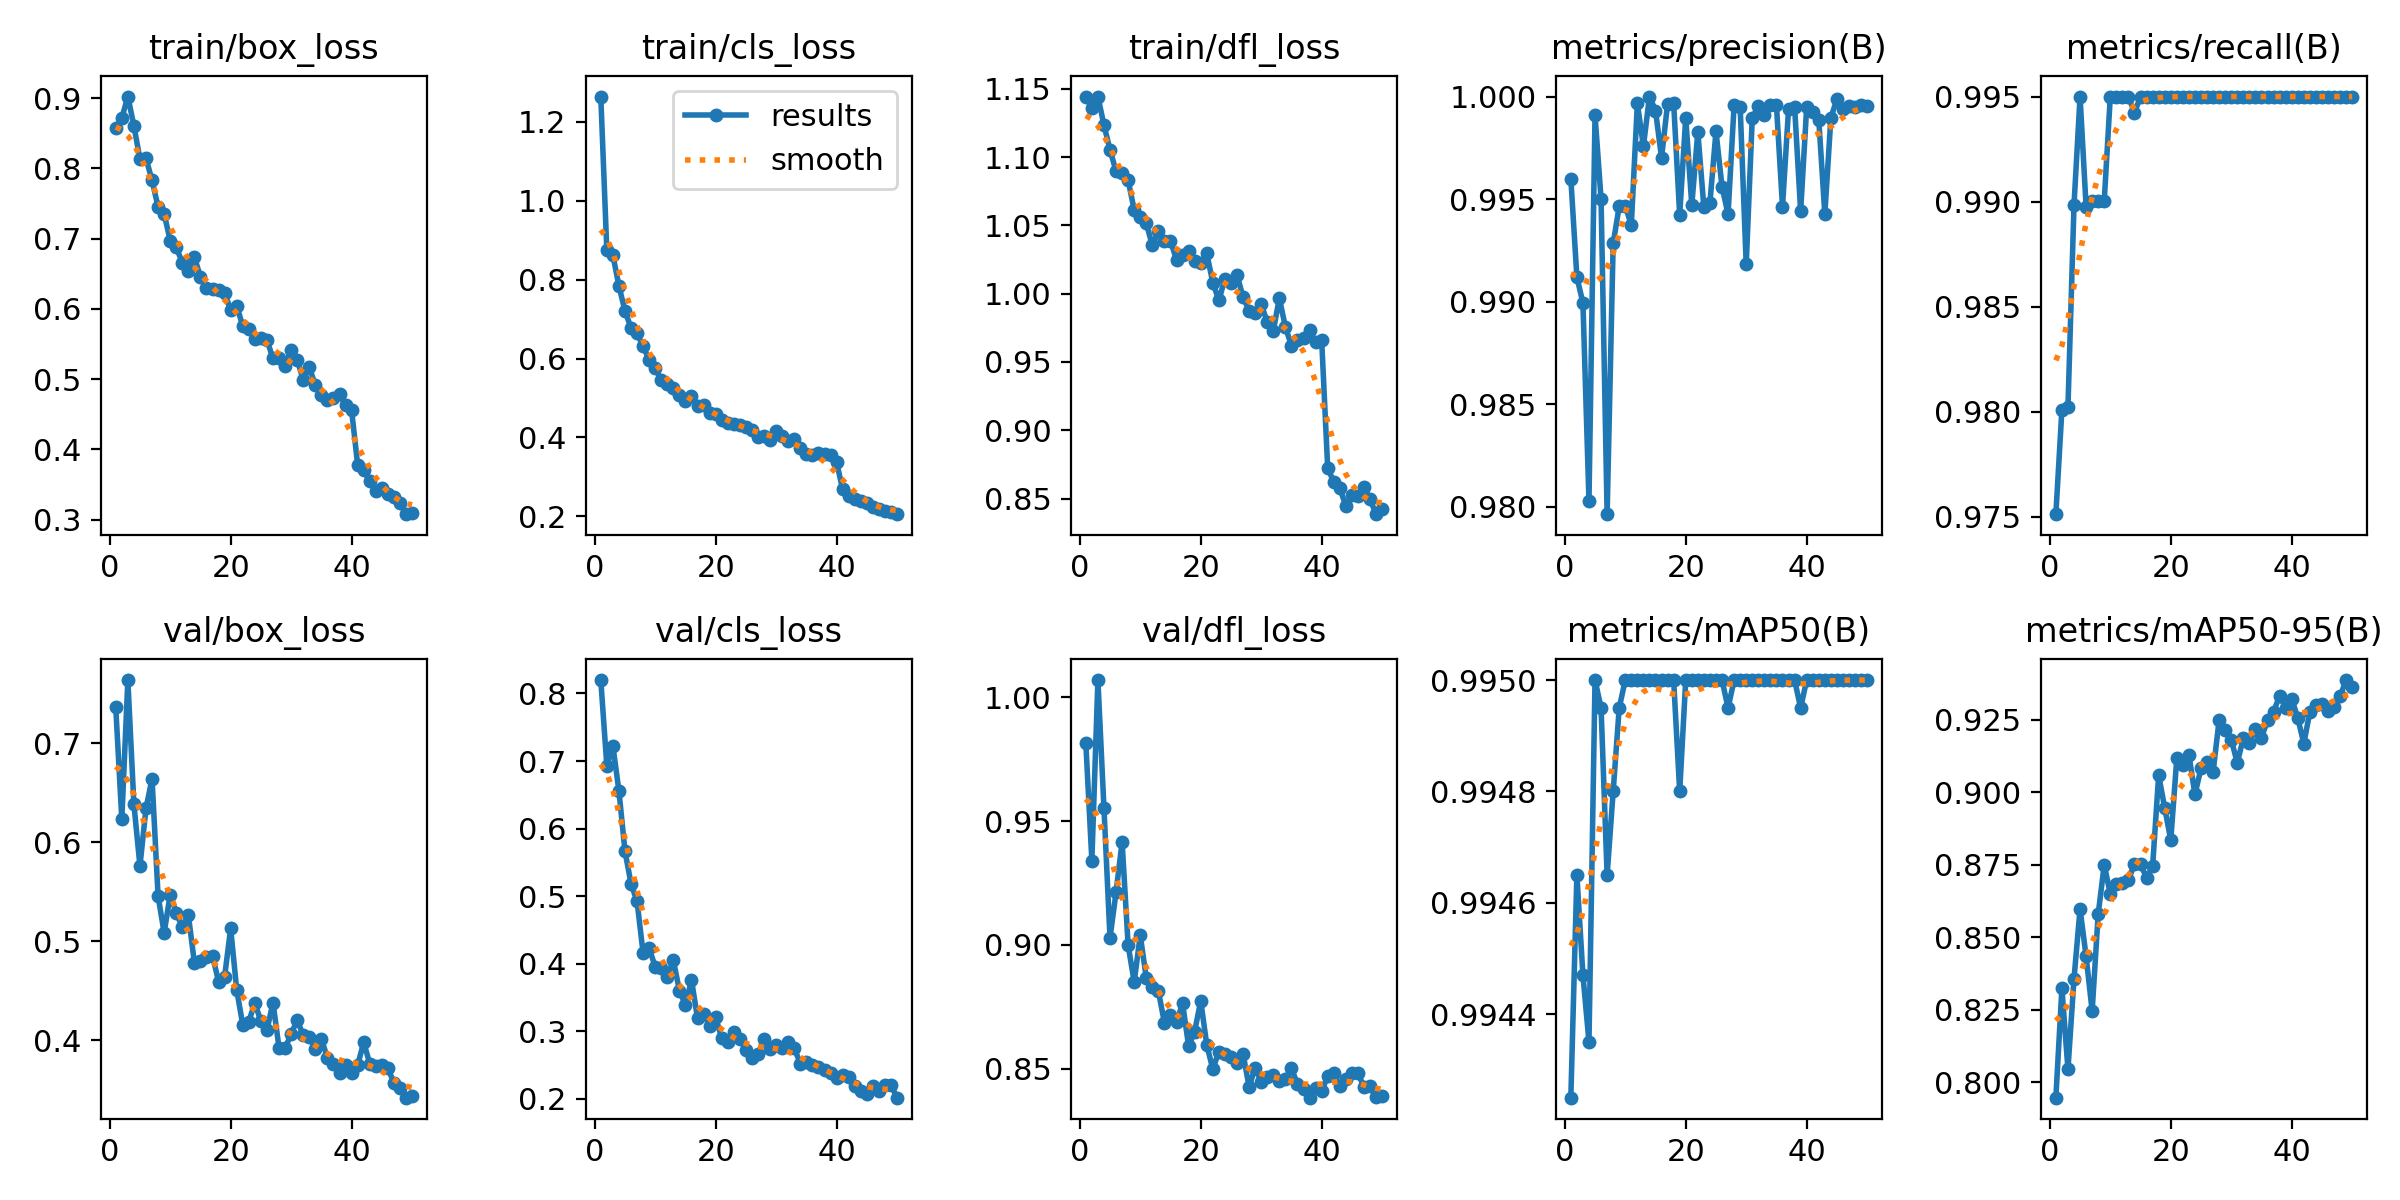

The data file committed next to this chart (first rows):
epoch, time, train/box_loss, train/cls_loss, train/dfl_loss, metrics/precision(B), metrics/recall(B), metrics/mAP50(B), metrics/mAP50-95(B), val/box_loss, val/cls_loss, val/dfl_loss, lr/pg0, lr/pg1, lr/pg2
1, 99.73, 0.8572, 1.264, 1.144, 0.996, 0.9751, 0.9942, 0.7947, 0.7359, 0.8199, 0.9816, 0.0006629, 0.0006629, 0.0006629
2, 197.1, 0.8713, 0.8744, 1.136, 0.9912, 0.9801, 0.9947, 0.8324, 0.6232, 0.693, 0.9341, 0.001303, 0.001303, 0.001303
3, 294.6, 0.9021, 0.8617, 1.144, 0.9899, 0.9802, 0.9945, 0.8045, 0.7635, 0.7223, 1.007, 0.001917, 0.001917, 0.001917
4, 392.2, 0.8604, 0.7845, 1.123, 0.9803, 0.9899, 0.9943, 0.8357, 0.6381, 0.6559, 0.9553, 0.001881, 0.001881, 0.001881
5, 488.5, 0.8132, 0.7203, 1.105, 0.9991, 0.995, 0.995, 0.8597, 0.576, 0.5666, 0.9028, 0.001842, 0.001842, 0.001842
6, 585, 0.8143, 0.6781, 1.09, 0.995, 0.9898, 0.995, 0.8434, 0.6341, 0.5185, 0.9212, 0.001802, 0.001802, 0.001802
7, 681.2, 0.7826, 0.6637, 1.089, 0.9797, 0.99, 0.9947, 0.8246, 0.664, 0.4922, 0.9416, 0.001762, 0.001762, 0.001762
8, 777.4, 0.745, 0.6309, 1.083, 0.9928, 0.99, 0.9948, 0.858, 0.5455, 0.4154, 0.8998, 0.001723, 0.001723, 0.001723
9, 873.8, 0.7352, 0.5972, 1.061, 0.9947, 0.99, 0.995, 0.875, 0.5086, 0.4229, 0.885, 0.001683, 0.001683, 0.001683
10, 971, 0.6972, 0.5758, 1.056, 0.9947, 0.995, 0.995, 0.8649, 0.5468, 0.3954, 0.9039, 0.001644, 0.001644, 0.001644
11, 1067, 0.6875, 0.5452, 1.051, 0.9937, 0.995, 0.995, 0.8684, 0.5289, 0.3942, 0.8866, 0.001604, 0.001604, 0.001604
12, 1163, 0.6658, 0.5348, 1.035, 0.9997, 0.995, 0.995, 0.8687, 0.5141, 0.3808, 0.8829, 0.001564, 0.001564, 0.001564
13, 1259, 0.654, 0.5264, 1.046, 0.9976, 0.995, 0.995, 0.8697, 0.5265, 0.4051, 0.8813, 0.001525, 0.001525, 0.001525
14, 1354, 0.6738, 0.5084, 1.039, 1, 0.9942, 0.995, 0.8753, 0.4786, 0.3603, 0.8685, 0.001485, 0.001485, 0.001485
15, 1448, 0.6453, 0.4918, 1.039, 0.9993, 0.995, 0.995, 0.8751, 0.4801, 0.3388, 0.8717, 0.001446, 0.001446, 0.001446
16, 1543, 0.6294, 0.5057, 1.025, 0.997, 0.995, 0.995, 0.8706, 0.4843, 0.376, 0.8688, 0.001406, 0.001406, 0.001406
17, 1637, 0.6282, 0.4796, 1.029, 0.9997, 0.995, 0.995, 0.8744, 0.4854, 0.3191, 0.8763, 0.001366, 0.001366, 0.001366
18, 1731, 0.6271, 0.483, 1.031, 0.9997, 0.995, 0.995, 0.9059, 0.4593, 0.3259, 0.8591, 0.001327, 0.001327, 0.001327
19, 1826, 0.6232, 0.4627, 1.024, 0.9942, 0.995, 0.9948, 0.8945, 0.4643, 0.3082, 0.865, 0.001287, 0.001287, 0.001287
20, 1920, 0.5983, 0.4598, 1.023, 0.999, 0.995, 0.995, 0.8835, 0.513, 0.3207, 0.8774, 0.001248, 0.001248, 0.001248
21, 2906, 0.6043, 0.4436, 1.029, 0.9947, 0.995, 0.995, 0.9116, 0.451, 0.2896, 0.8596, 0.001208, 0.001208, 0.001208
22, 3008, 0.5754, 0.4374, 1.008, 0.9983, 0.995, 0.995, 0.9093, 0.4158, 0.2842, 0.8498, 0.001168, 0.001168, 0.001168
23, 3111, 0.5712, 0.433, 0.9951, 0.9946, 0.995, 0.995, 0.9129, 0.419, 0.2986, 0.8568, 0.001129, 0.001129, 0.001129
24, 3225, 0.5575, 0.4318, 1.011, 0.9948, 0.995, 0.995, 0.8992, 0.4379, 0.2892, 0.856, 0.001089, 0.001089, 0.001089
25, 3326, 0.5585, 0.4261, 1.007, 0.9983, 0.995, 0.995, 0.9083, 0.4192, 0.273, 0.8547, 0.00105, 0.00105, 0.00105
26, 3427, 0.5555, 0.418, 1.014, 0.9956, 0.995, 0.995, 0.9105, 0.4105, 0.261, 0.8521, 0.00101, 0.00101, 0.00101
27, 3528, 0.5293, 0.4023, 0.9976, 0.9943, 0.995, 0.995, 0.907, 0.4381, 0.2662, 0.8559, 0.0009704, 0.0009704, 0.0009704
28, 3629, 0.5306, 0.4046, 0.9876, 0.9996, 0.995, 0.995, 0.9249, 0.3924, 0.2889, 0.8427, 0.0009308, 0.0009308, 0.0009308
29, 3729, 0.5188, 0.394, 0.9858, 0.9995, 0.995, 0.995, 0.9216, 0.3923, 0.2735, 0.8502, 0.0008912, 0.0008912, 0.0008912
30, 3831, 0.5419, 0.4155, 0.9925, 0.9918, 0.995, 0.995, 0.9181, 0.4062, 0.2803, 0.8447, 0.0008516, 0.0008516, 0.0008516
31, 3932, 0.5277, 0.4038, 0.9792, 0.999, 0.995, 0.995, 0.9102, 0.4207, 0.2751, 0.8467, 0.000812, 0.000812, 0.000812
32, 4034, 0.4986, 0.3906, 0.9727, 0.9995, 0.995, 0.995, 0.9187, 0.4051, 0.2847, 0.8474, 0.0007724, 0.0007724, 0.0007724
33, 4135, 0.5167, 0.3961, 0.9967, 0.9991, 0.995, 0.995, 0.9171, 0.4031, 0.2751, 0.8449, 0.0007328, 0.0007328, 0.0007328
34, 4236, 0.4912, 0.3726, 0.9757, 0.9996, 0.995, 0.995, 0.9218, 0.3916, 0.2519, 0.8458, 0.0006932, 0.0006932, 0.0006932
35, 4338, 0.4778, 0.3584, 0.9619, 0.9996, 0.995, 0.995, 0.9188, 0.4018, 0.2545, 0.8503, 0.0006536, 0.0006536, 0.0006536
36, 4441, 0.4698, 0.3564, 0.966, 0.9946, 0.995, 0.995, 0.9248, 0.3822, 0.2507, 0.8436, 0.000614, 0.000614, 0.000614
37, 4543, 0.4727, 0.3604, 0.9675, 0.9994, 0.995, 0.995, 0.9278, 0.3767, 0.2474, 0.8418, 0.0005744, 0.0005744, 0.0005744
38, 4645, 0.4784, 0.3591, 0.9731, 0.9995, 0.995, 0.995, 0.9332, 0.3668, 0.2421, 0.8382, 0.0005348, 0.0005348, 0.0005348
39, 4746, 0.4627, 0.3547, 0.9645, 0.9944, 0.995, 0.995, 0.9291, 0.3751, 0.2379, 0.842, 0.0004952, 0.0004952, 0.0004952
40, 4847, 0.4554, 0.3366, 0.9662, 0.9995, 0.995, 0.995, 0.9322, 0.3675, 0.2312, 0.8408, 0.0004556, 0.0004556, 0.0004556
41, 4948, 0.3778, 0.2681, 0.8723, 0.9992, 0.995, 0.995, 0.9256, 0.375, 0.2351, 0.8471, 0.000416, 0.000416, 0.000416
42, 5049, 0.3708, 0.2508, 0.8623, 0.9989, 0.995, 0.995, 0.9167, 0.3981, 0.2322, 0.848, 0.0003764, 0.0003764, 0.0003764
43, 5150, 0.3546, 0.2441, 0.8577, 0.9943, 0.995, 0.995, 0.9277, 0.3766, 0.2189, 0.8428, 0.0003368, 0.0003368, 0.0003368
44, 5250, 0.3403, 0.2382, 0.8445, 0.999, 0.995, 0.995, 0.9302, 0.3742, 0.2119, 0.8458, 0.0002972, 0.0002972, 0.0002972
45, 5352, 0.3456, 0.2329, 0.8525, 0.9999, 0.995, 0.995, 0.9303, 0.3756, 0.2067, 0.8482, 0.0002576, 0.0002576, 0.0002576
46, 5452, 0.3368, 0.2236, 0.8518, 0.9994, 0.995, 0.995, 0.9279, 0.3721, 0.2183, 0.848, 0.000218, 0.000218, 0.000218
47, 5552, 0.3323, 0.2189, 0.8583, 0.9996, 0.995, 0.995, 0.9294, 0.3569, 0.2118, 0.8426, 0.0001784, 0.0001784, 0.0001784
48, 5652, 0.3233, 0.2132, 0.8495, 0.9995, 0.995, 0.995, 0.933, 0.3518, 0.2211, 0.8429, 0.0001388, 0.0001388, 0.0001388
49, 5752, 0.3076, 0.2113, 0.8386, 0.9996, 0.995, 0.995, 0.9387, 0.3422, 0.22, 0.8386, 9.92e-05, 9.92e-05, 9.92e-05
50, 5853, 0.3095, 0.2055, 0.8421, 0.9996, 0.995, 0.995, 0.9363, 0.3435, 0.2017, 0.8388, 5.96e-05, 5.96e-05, 5.96e-05
